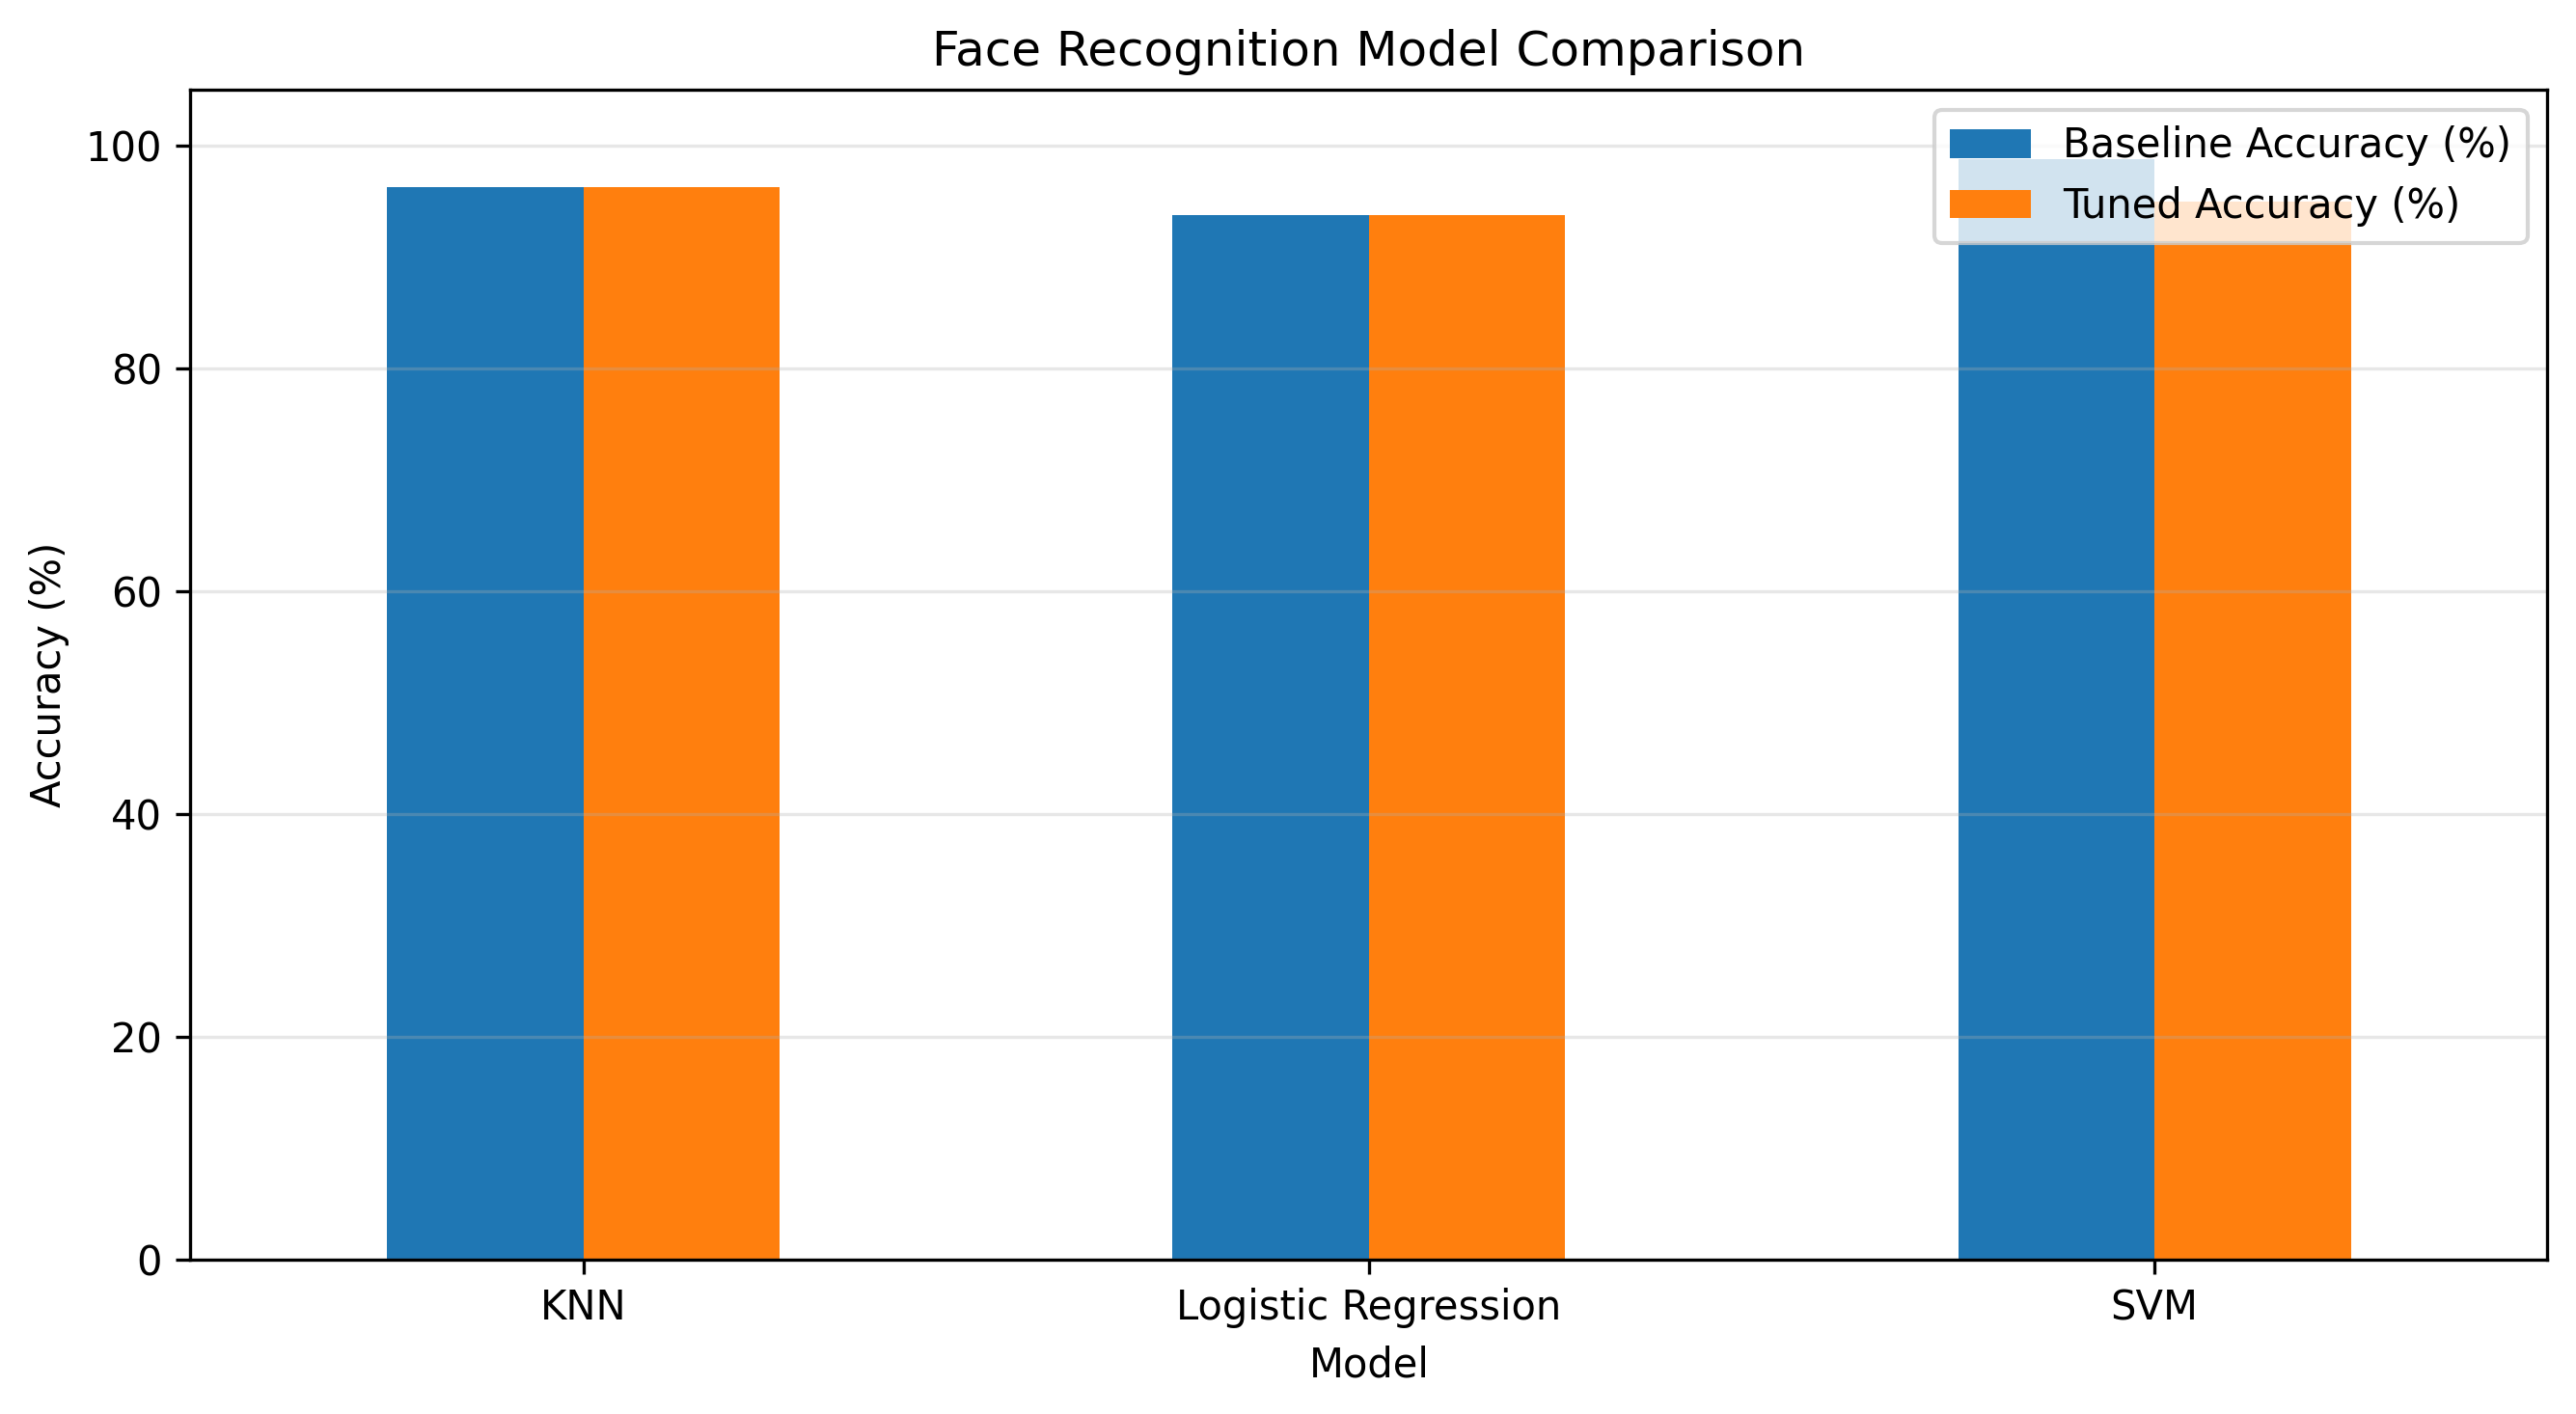

Data behind this chart, as committed beside it:
Model, Baseline Accuracy (%), Tuned Accuracy (%)
KNN, 96.25, 96.25
Logistic Regression, 93.75, 93.75
SVM, 98.75, 95.0
